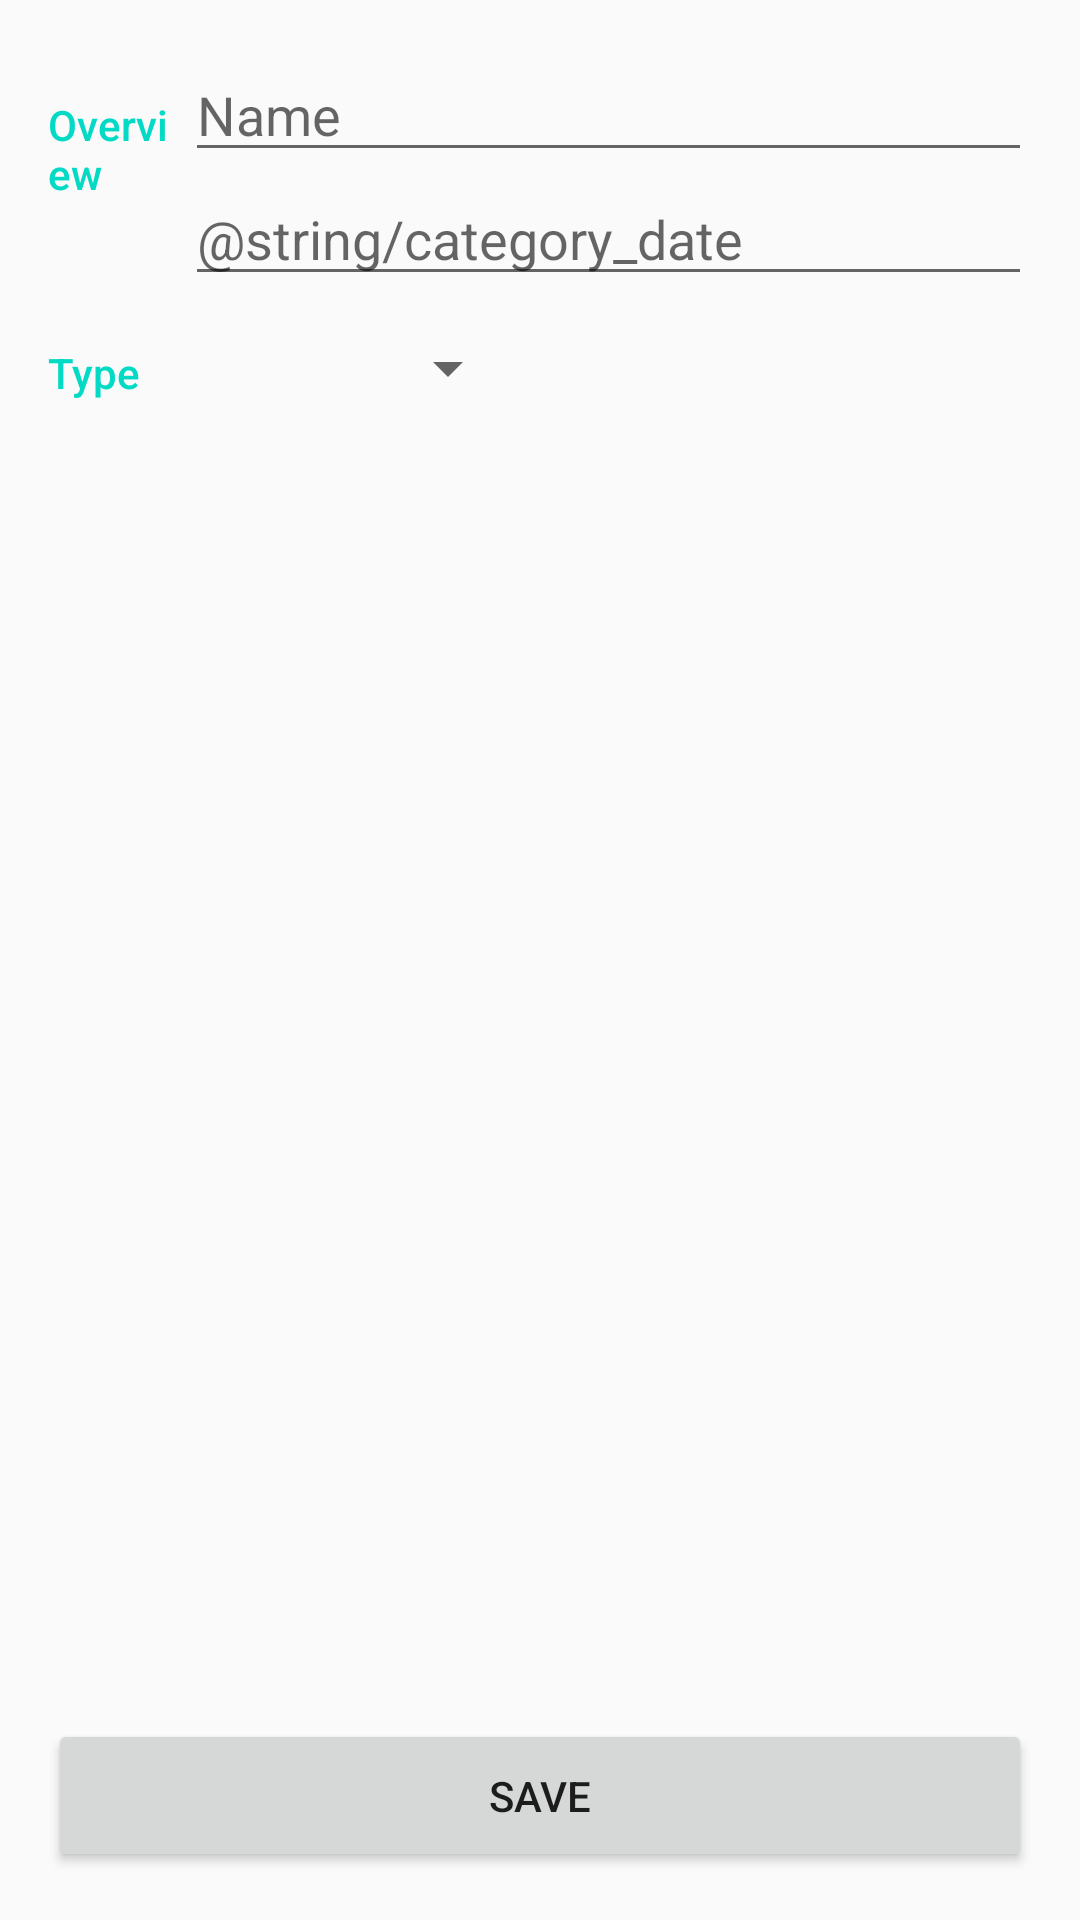

Produce the Android XML layout that renders to this screen, including the resource entries it uses.
<!-- AndroidManifest.xml: application theme AppTheme -->
<!-- res/layout/activity_editor.xml -->
<?xml version="1.0" encoding="utf-8"?>
<LinearLayout xmlns:android="http://schemas.android.com/apk/res/android"
    android:layout_width="match_parent"
    android:layout_height="match_parent"
    android:orientation="vertical"
    android:padding="16dp">

    
    <LinearLayout
        android:layout_width="match_parent"
        android:layout_height="wrap_content"
        android:orientation="horizontal">

        
        <TextView
            style="@style/CategoryStyle"
            android:text="@string/category_overview" />

        
        <LinearLayout
            android:layout_width="wrap_content"
            android:layout_height="wrap_content"
            android:layout_weight="2"
            android:orientation="vertical">

            
            <EditText
                android:id="@+id/event_editor_name"
                android:layout_width="match_parent"
                android:layout_height="wrap_content"
                android:hint="@string/name"
                android:inputType="textCapWords" />

            
            <EditText
                android:id="@+id/event_editor_details"
                android:layout_width="match_parent"
                android:layout_height="wrap_content"
                android:hint="@string/category_date" />

        </LinearLayout>

    </LinearLayout>

    
    <LinearLayout
        android:layout_width="match_parent"
        android:layout_height="wrap_content"
        android:orientation="horizontal">

        
        <TextView
            style="@style/CategoryStyle"
            android:text="@string/category_type" />

        <LinearLayout
            android:layout_width="0dp"
            android:layout_height="wrap_content"
            android:layout_weight="2"
            android:orientation="vertical">

            <Spinner
                android:id="@+id/spinner_event"
                android:layout_width="wrap_content"
                android:layout_height="48dp"
                android:paddingRight="16dp"
                android:spinnerMode="dropdown" />

        </LinearLayout>

    </LinearLayout>

    <LinearLayout
        android:layout_width="match_parent"
        android:layout_height="0dip"
        android:layout_weight="1"
        android:gravity="center|bottom"
        android:orientation="vertical">

        <Button
            android:id="@+id/button_save"
            android:layout_width="match_parent"
            android:layout_height="wrap_content"
            android:padding="16dp"
            android:text="@string/button_save" />
    </LinearLayout>


</LinearLayout>
<!-- resources referenced by this layout -->
<resources>
  <string name="button_save">SAVE</string>
  <string name="category_overview">Overview</string>
  <string name="category_type">Type</string>
  <string name="name">Name</string>
  <style name="CategoryStyle">
          <item name="android:layout_height">wrap_content</item>
          <item name="android:layout_width">0dp</item>
          <item name="android:layout_weight">1</item>
          <item name="android:paddingTop">16dp</item>
          <item name="android:textColor">@color/colorAccent</item>
          <item name="android:fontFamily">sans-serif-medium</item>
          <item name="android:textAppearance">?android:textAppearanceSmall</item>
      </style>
  <style name="AppTheme" parent="Theme.AppCompat.Light.DarkActionBar">
          
          <item name="colorPrimary">@color/colorPrimary</item>
          <item name="colorPrimaryDark">@color/colorPrimaryDark</item>
          <item name="colorAccent">@color/colorAccent</item>
      </style>
  <!-- not gathered from this repository: default colours our renderer supplied (Android Studio template values) -->
  <color name="colorPrimary">#FF6200EE</color>
  <color name="colorPrimaryDark">#FF3700B3</color>
  <color name="colorAccent">#FF03DAC5</color>
</resources>
